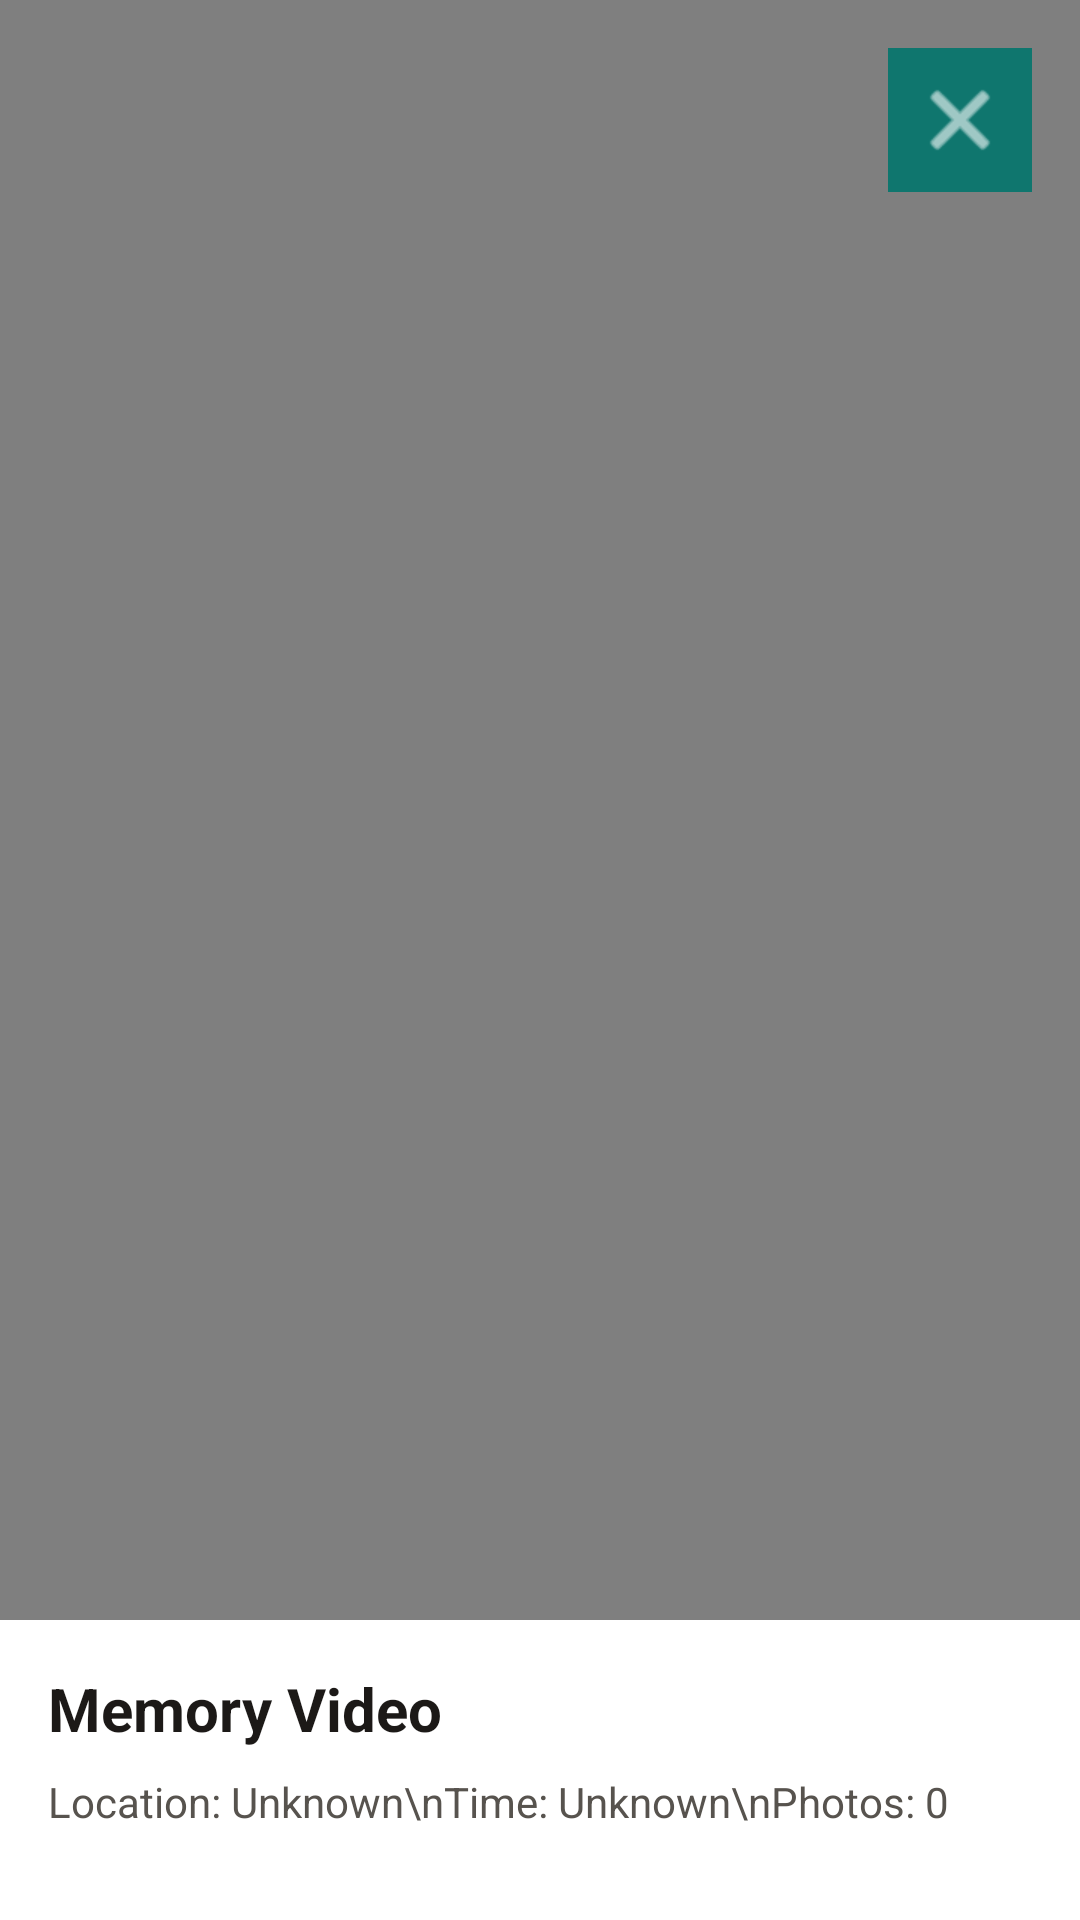

This screen was rendered from an Android layout file. Write that file and the resources it references.
<!-- AndroidManifest.xml: application theme Theme.RecallLive -->
<!-- res/layout/fragment_patientvideoopened.xml -->
<?xml version="1.0" encoding="utf-8"?>
<androidx.constraintlayout.widget.ConstraintLayout xmlns:android="http://schemas.android.com/apk/res/android"
    xmlns:app="http://schemas.android.com/apk/res-auto"
    xmlns:tools="http://schemas.android.com/tools"
    android:layout_width="match_parent"
    android:layout_height="match_parent"
    android:background="#FAF7F2">

    
    <VideoView
        android:id="@+id/video_view"
        android:layout_width="0dp"
        android:layout_height="0dp"
        app:layout_constraintBottom_toTopOf="@+id/subtitle_container"
        app:layout_constraintEnd_toEndOf="parent"
        app:layout_constraintStart_toStartOf="parent"
        app:layout_constraintTop_toTopOf="parent" />

    
    <ImageButton
        android:id="@+id/btn_close"
        android:layout_width="48dp"
        android:layout_height="48dp"
        android:layout_margin="16dp"
        android:background="#0F766E"
        android:contentDescription="Close video"
        android:padding="12dp"
        android:src="@android:drawable/ic_menu_close_clear_cancel"
        app:layout_constraintEnd_toEndOf="parent"
        app:layout_constraintTop_toTopOf="parent"
        app:tint="#FFFFFF" />

    
    <androidx.constraintlayout.widget.ConstraintLayout
        android:id="@+id/subtitle_container"
        android:layout_width="0dp"
        android:layout_height="wrap_content"
        android:background="#FFFFFF"
        android:padding="16dp"
        android:minHeight="100dp"
        app:layout_constraintBottom_toBottomOf="parent"
        app:layout_constraintEnd_toEndOf="parent"
        app:layout_constraintStart_toStartOf="parent">

        
        <TextView
            android:id="@+id/tv_video_title"
            android:layout_width="0dp"
            android:layout_height="wrap_content"
            android:text="Memory Video"
            android:textColor="#1C1917"
            android:textSize="20sp"
            android:textStyle="bold"
            app:layout_constraintEnd_toEndOf="parent"
            app:layout_constraintStart_toStartOf="parent"
            app:layout_constraintTop_toTopOf="parent" />

        
        <TextView
            android:id="@+id/tv_subtitles_content"
            android:layout_width="0dp"
            android:layout_height="wrap_content"
            android:layout_marginTop="8dp"
            android:text="Location: Unknown\nTime: Unknown\nPhotos: 0"
            android:textColor="#57534E"
            android:textSize="14sp"
            app:layout_constraintEnd_toEndOf="parent"
            app:layout_constraintStart_toStartOf="parent"
            app:layout_constraintTop_toBottomOf="@+id/tv_video_title" />

    </androidx.constraintlayout.widget.ConstraintLayout>

</androidx.constraintlayout.widget.ConstraintLayout>
<!-- resources referenced by this layout -->
<resources>
  <style name="Theme.RecallLive" parent="Base.Theme.RecallLive" />
  <style name="Base.Theme.RecallLive" parent="Theme.Material3.DayNight.NoActionBar">
          
          
      </style>
</resources>
